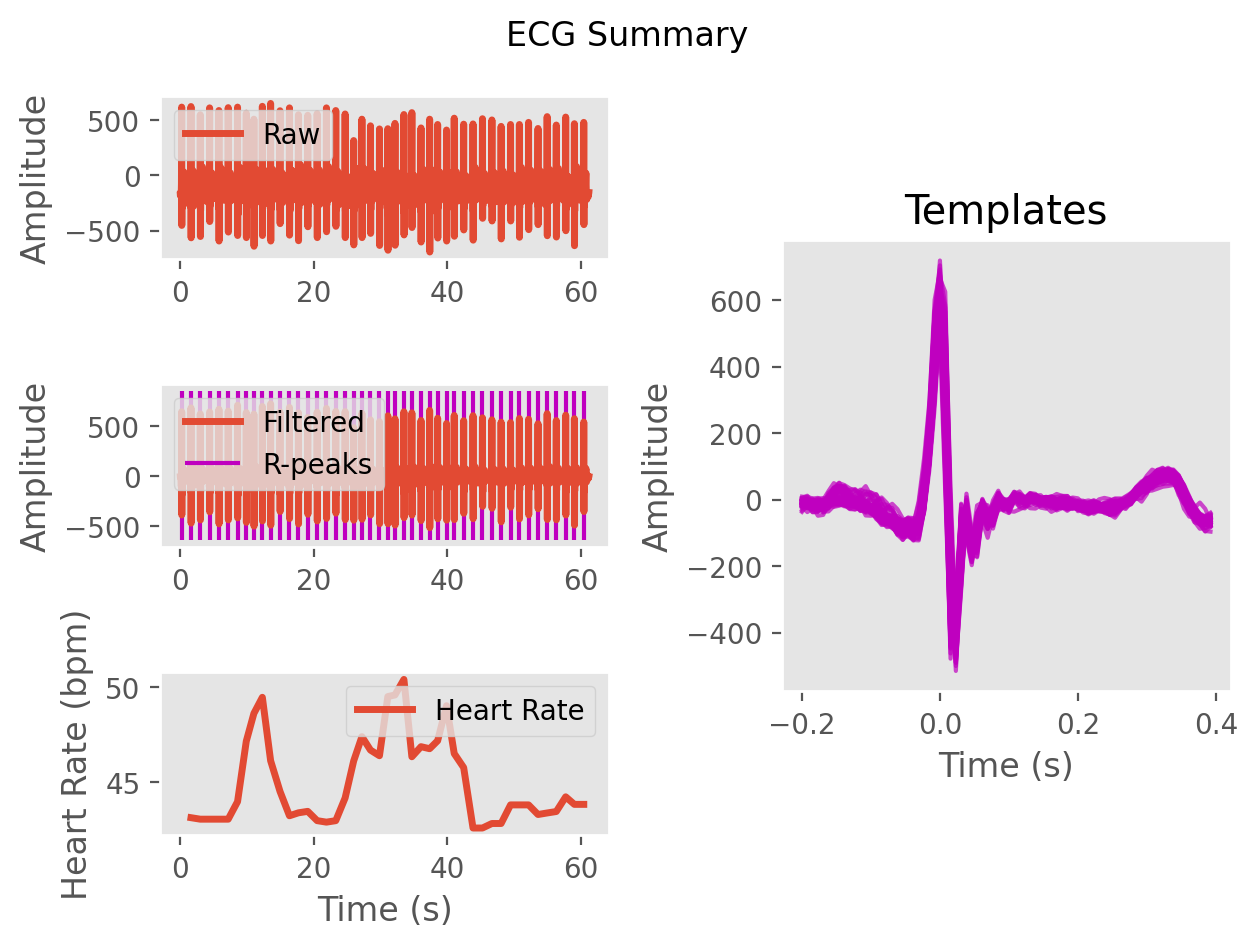

The data file committed next to this chart (first rows):
ECG, -8.487775166930398, -15.871019710119615, -12.250238774312379, -3.1202563476409964, -1.6555174496188094, -7.444117355785682, -9.413474379232916, -6.18870093210019, -4.524669613540286, -4.741723456896477, -7.086386946306593, -17.011015074177035, -27.913927520665695, -30.98752335675268, -39.722738448645124, -56.027952587008535, -63.26963342300596, -78.42898085901227, -103.16077811946465, -96.09685082951164, -80.25017571743166, -74.17644583436392, -3.851059652066084
Time (s), 0.0, 0.007692, 0.01538, 0.02308, 0.03077, 0.03846, 0.04615, 0.05385, 0.06154, 0.06923, 0.07692, 0.08462, 0.09231, 0.1, 0.1077, 0.1154, 0.1231, 0.1308, 0.1385, 0.1462, 0.1538, 0.1615, 0.1692
Rpeaks, 26, 207, 388, 570, 751, 932, 1114, 1284, 1432, 1597, 1758, 1941, 2125, 2300, 2481, 2664, 2845, 3027, 3209, 3376, 3536, 3703, 3878
IBI Series, 1427, 1425, 1428, 1423, 1425, 1428, 1421, 1426, 1335, 1168, 1293, 1267, 1436, 1445, 1375, 1429, 1438, 1418, 1431, 1434, 1307, 1260, 1312
Heart Rate, 43, 43, 43, 43, 43, 43, 43, 43, 43, 43, 43, 43, 43, 43, 44, 45, 45, 45, 45, 45, 45, 45, 45
